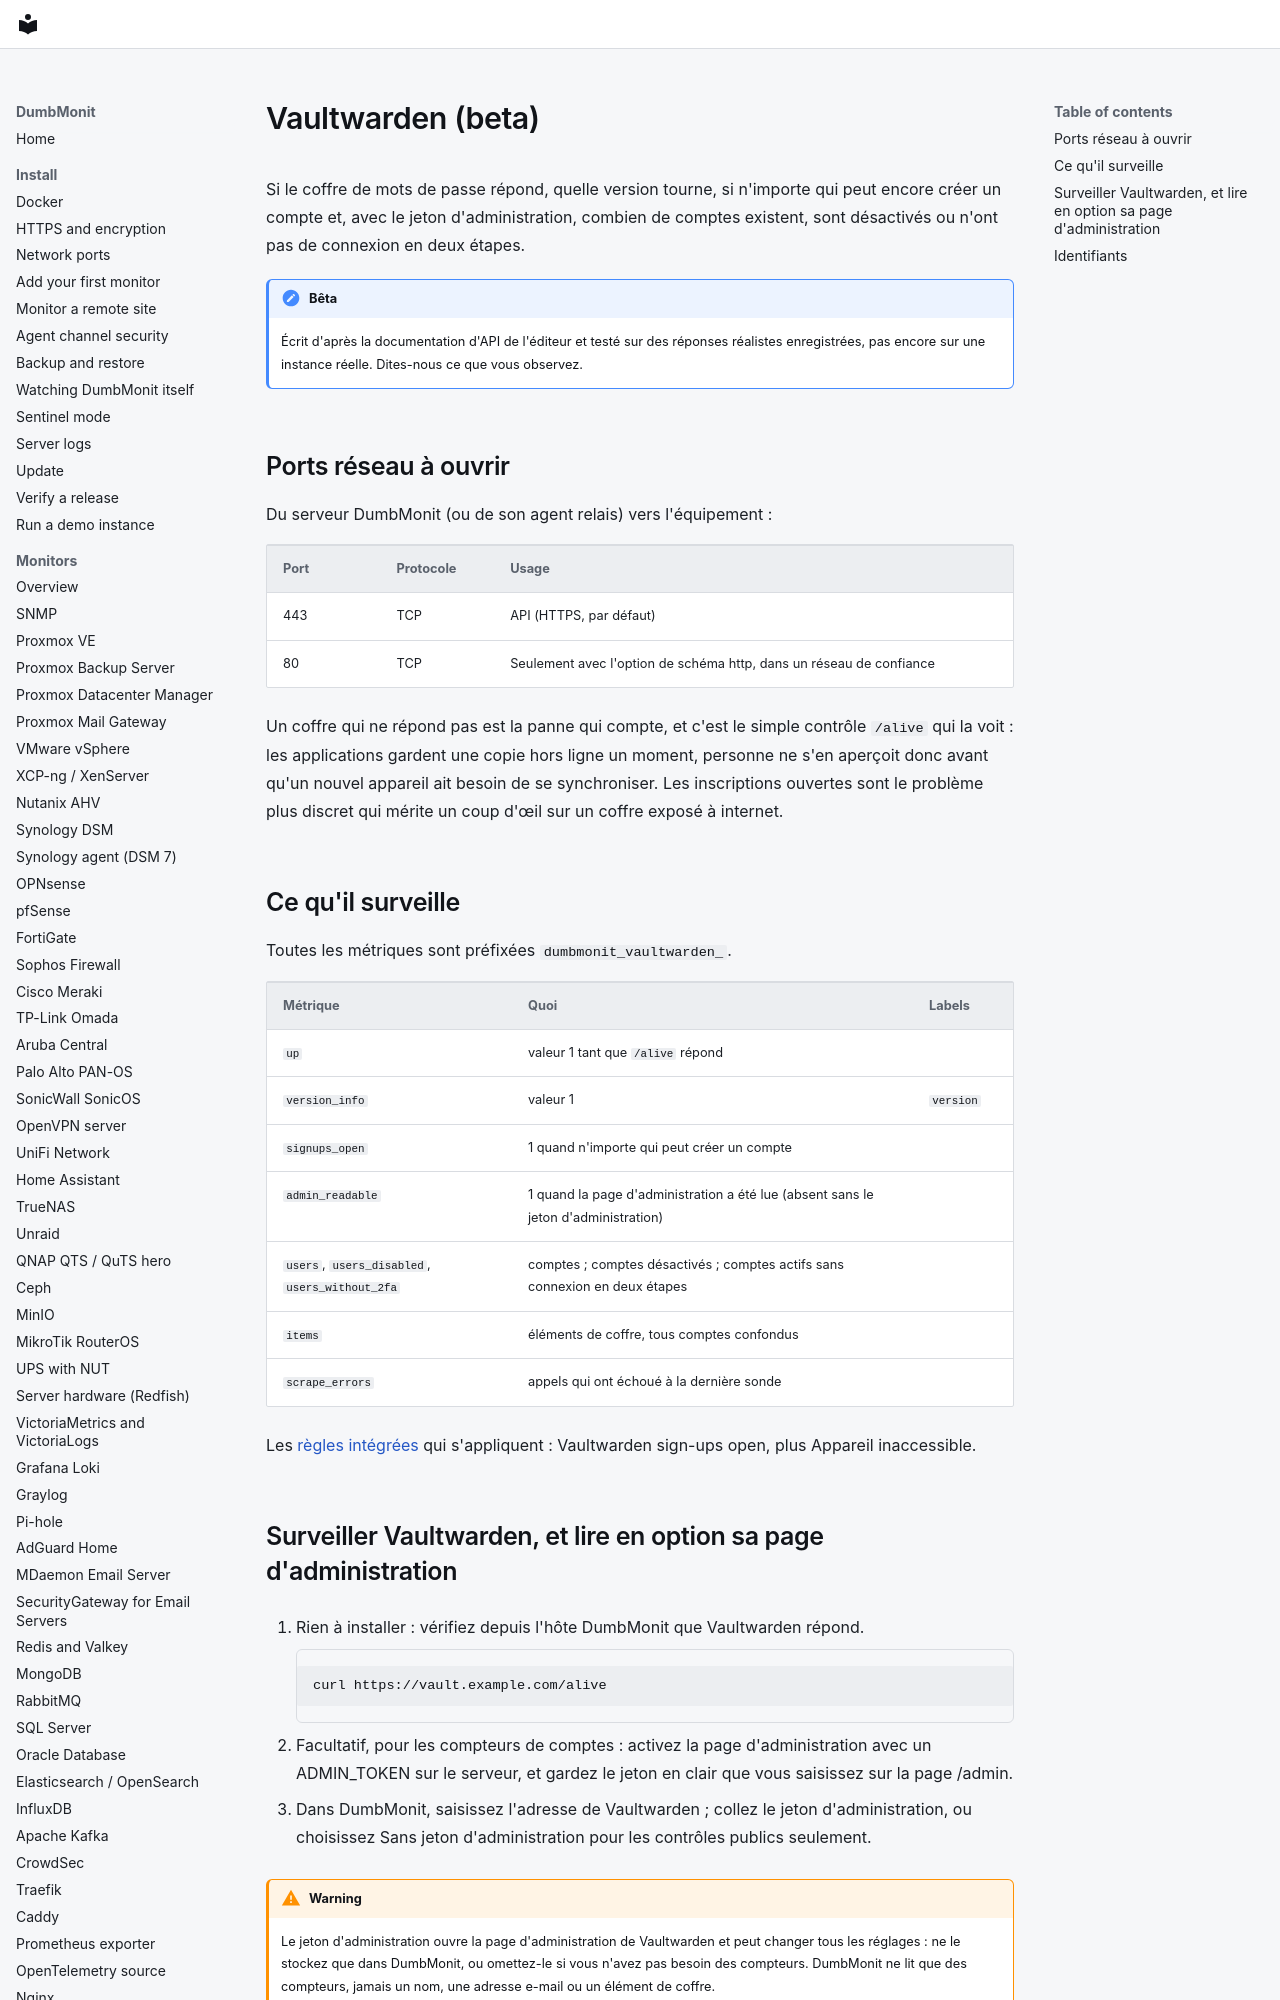

repository: laupernoe/dumbmonit · page: devices/vaultwarden.fr/index.html · generator: mkdocs

# Vaultwarden (beta)

Si le coffre de mots de passe répond, quelle version tourne, si n'importe qui peut encore créer un compte et, avec le jeton d'administration, combien de comptes existent, sont désactivés ou n'ont pas de connexion en deux étapes.

!!! note "Bêta"
    Écrit d'après la documentation d'API de l'éditeur et testé sur des réponses réalistes enregistrées, pas encore sur une instance réelle. Dites-nous ce que vous observez.

## Ports réseau à ouvrir

Du serveur DumbMonit (ou de son agent relais) vers l'équipement :

| Port | Protocole | Usage |
|---|---|---|
| 443 | TCP | API (HTTPS, par défaut) |
| 80 | TCP | Seulement avec l'option de schéma http, dans un réseau de confiance |

Un coffre qui ne répond pas est la panne qui compte, et c'est le simple contrôle `/alive` qui la voit : les applications gardent une copie hors ligne un moment, personne ne s'en aperçoit donc avant qu'un nouvel appareil ait besoin de se synchroniser. Les inscriptions ouvertes sont le problème plus discret qui mérite un coup d'œil sur un coffre exposé à internet.
